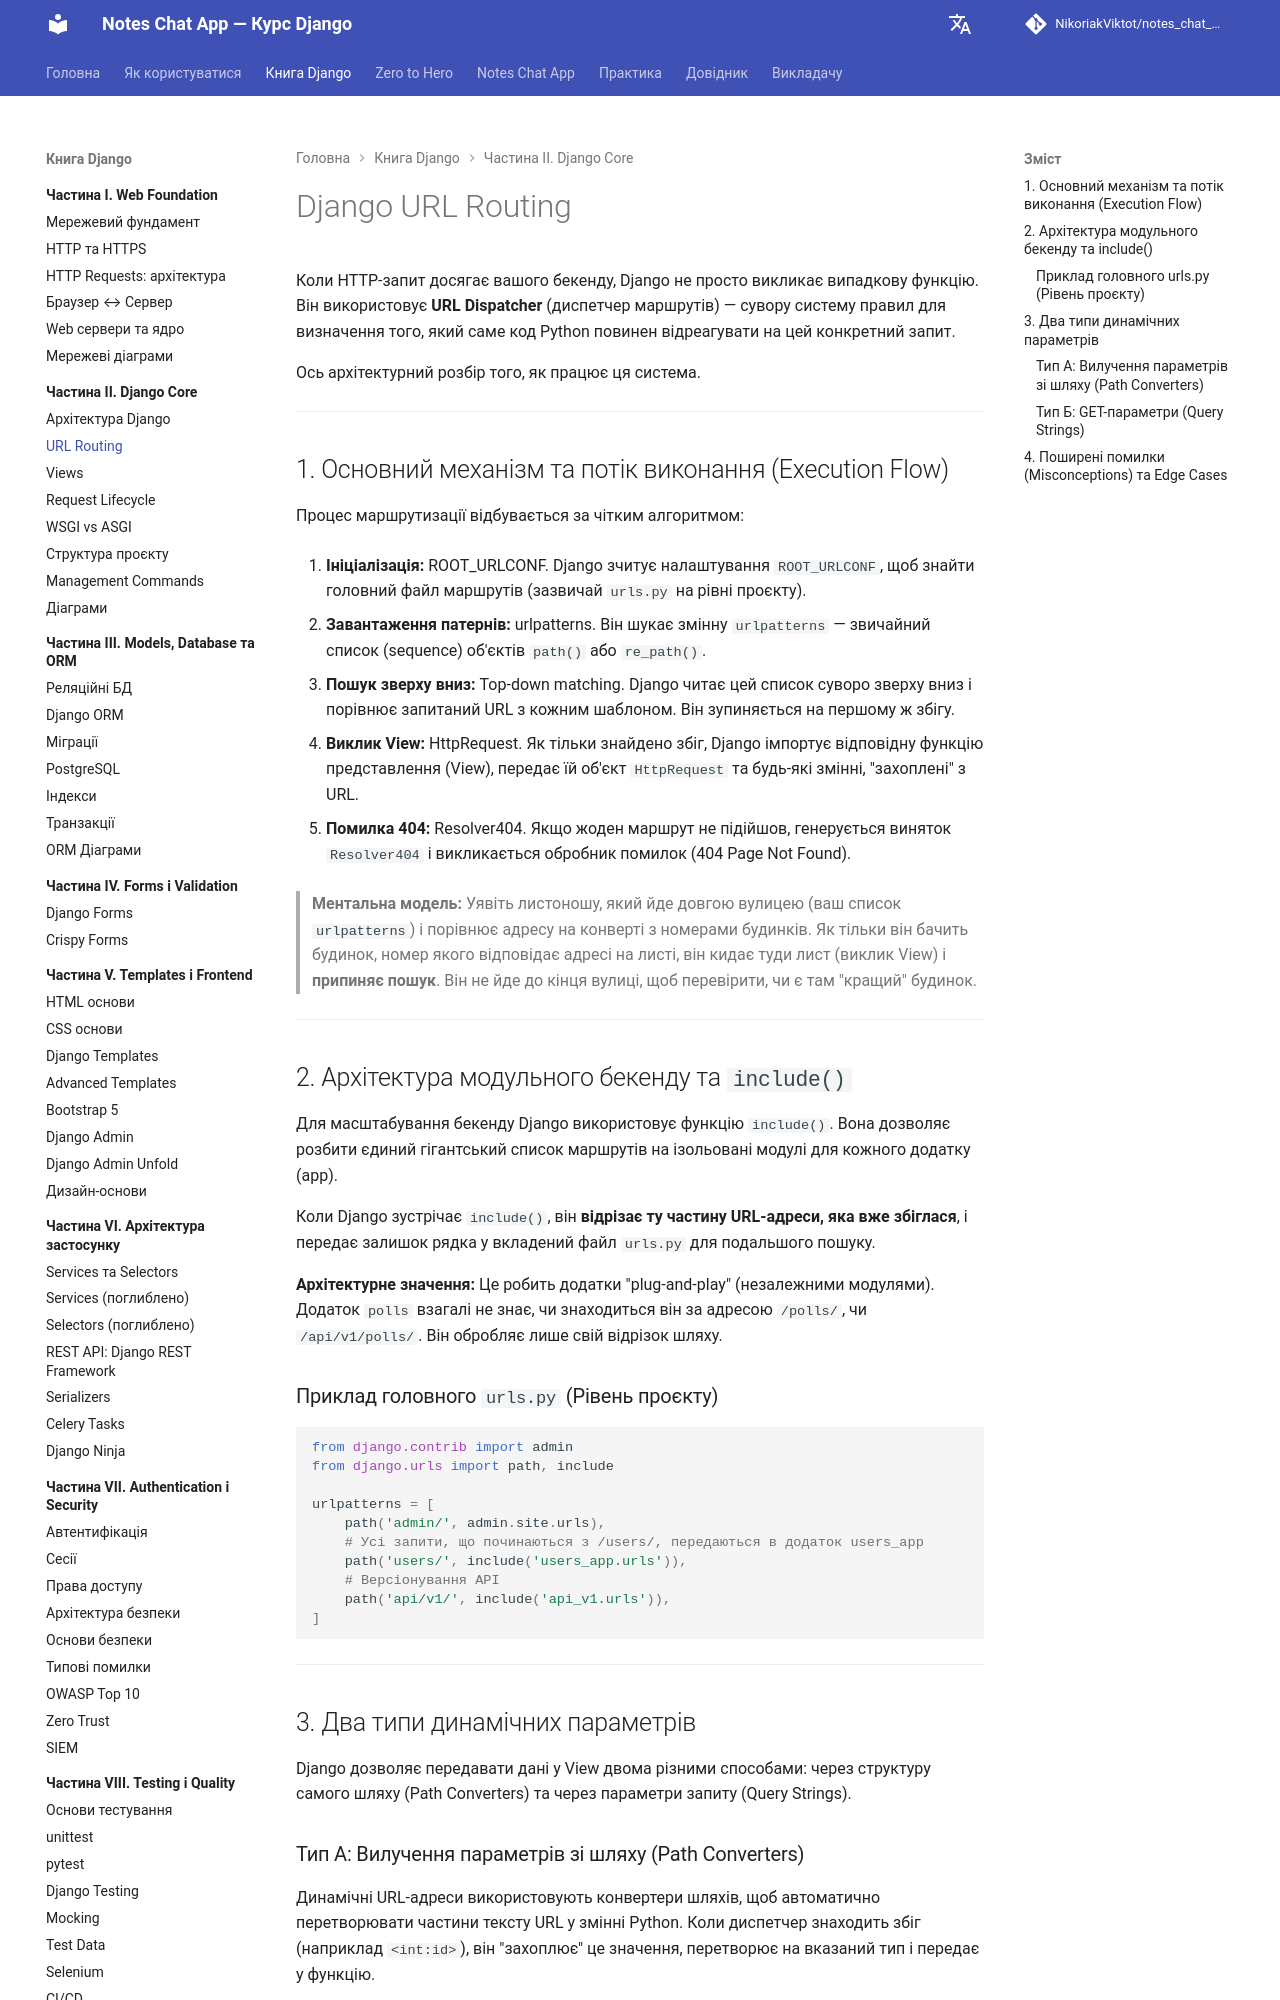

repository: NikoriakViktot/notes_chat_app · page: 02_django_core/url_routing_full/index.html · generator: mkdocs

# Django URL Routing
Коли HTTP-запит досягає вашого бекенду, Django не просто викликає випадкову функцію. Він використовує **URL Dispatcher** (диспетчер маршрутів) — сувору систему правил для визначення того, який саме код Python повинен відреагувати на цей конкретний запит.

Ось архітектурний розбір того, як працює ця система.

---

## 1. Основний механізм та потік виконання (Execution Flow)

Процес маршрутизації відбувається за чітким алгоритмом:

1. **Ініціалізація:** ROOT_URLCONF.
Django зчитує налаштування `ROOT_URLCONF`, щоб знайти головний файл маршрутів (зазвичай `urls.py` на рівні проєкту).


2. **Завантаження патернів:** urlpatterns.
Він шукає змінну `urlpatterns` — звичайний список (sequence) об'єктів `path()` або `re_path()`.


3. **Пошук зверху вниз:** Top-down matching.
Django читає цей список суворо зверху вниз і порівнює запитаний URL з кожним шаблоном. Він зупиняється на першому ж збігу.


4. **Виклик View:** HttpRequest.
Як тільки знайдено збіг, Django імпортує відповідну функцію представлення (View), передає їй об'єкт `HttpRequest` та будь-які змінні, "захоплені" з URL.


5. **Помилка 404:** Resolver404.
Якщо жоден маршрут не підійшов, генерується виняток `Resolver404` і викликається обробник помилок (404 Page Not Found).


> **Ментальна модель:**
> Уявіть листоношу, який йде довгою вулицею (ваш список `urlpatterns`) і порівнює адресу на конверті з номерами будинків. Як тільки він бачить будинок, номер якого відповідає адресі на листі, він кидає туди лист (виклик View) і **припиняє пошук**. Він не йде до кінця вулиці, щоб перевірити, чи є там "кращий" будинок.

---

## 2. Архітектура модульного бекенду та `include()`

Для масштабування бекенду Django використовує функцію `include()`. Вона дозволяє розбити єдиний гігантський список маршрутів на ізольовані модулі для кожного додатку (app).

Коли Django зустрічає `include()`, він **відрізає ту частину URL-адреси, яка вже збіглася**, і передає залишок рядка у вкладений файл `urls.py` для подальшого пошуку.

**Архітектурне значення:** Це робить додатки "plug-and-play" (незалежними модулями). Додаток `polls` взагалі не знає, чи знаходиться він за адресою `/polls/`, чи `/api/v1/polls/`. Він обробляє лише свій відрізок шляху.

### Приклад головного `urls.py` (Рівень проєкту)

```python
from django.contrib import admin
from django.urls import path, include

urlpatterns = [
    path('admin/', admin.site.urls),
    # Усі запити, що починаються з /users/, передаються в додаток users_app
    path('users/', include('users_app.urls')), 
    # Версіонування API
    path('api/v1/', include('api_v1.urls')),
]

```

---

## 3. Два типи динамічних параметрів

Django дозволяє передавати дані у View двома різними способами: через структуру самого шляху (Path Converters) та через параметри запиту (Query Strings).
